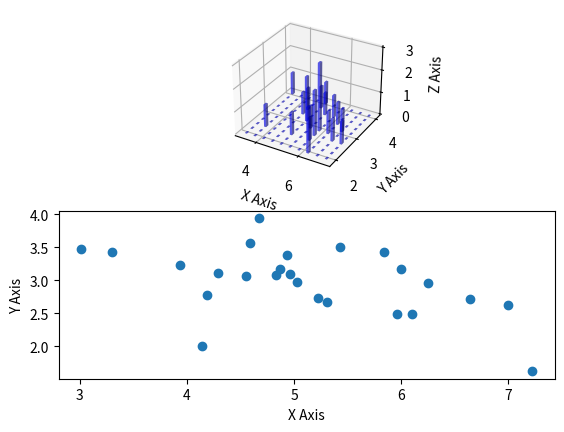

Python code for this plot:
import numpy as np
import matplotlib.pyplot as plt
import matplotlib as mpl
from mpl_toolkits.mplot3d import Axes3D

mpl.rcParams['font.size'] = 10
samples = 25

x = np.random.normal(5, 1, samples)
y = np.random.normal(3, .5, samples)

fig = plt.figure()
ax1 = fig.add_subplot(211, projection='3d')

#  compute two-dimensional histogram
hist, xedges, yedges = np.histogram2d(x, y, bins=10)

# compute location of the x, y  bar positions
elements = (len(xedges) - 1) * (len(yedges) - 1)
xpos, ypos = np.meshgrid(xedges[:-1] + .25, yedges[:-1] + .25)

xpos = xpos.flatten()
ypos = ypos.flatten()
zpos = np.zeros(elements)

# make every bar the same width in base
dx = .1 * np.ones_like(zpos)
dy = dx.copy()

# this defines the hight of the bar
dz = hist.flatten()

ax1.bar3d(xpos, ypos, zpos, dx, dy, dz, color='b', alpha=0.4)
ax1.set_xlabel('X Axis')
ax1.set_ylabel('Y Axis')
ax1.set_zlabel('Z Axis')

# plot the same x, y correlation in scatter plot
# for comparison
ax2 = fig.add_subplot(212)
ax2.scatter(x, y)
ax2.set_xlabel('X Axis')
ax2.set_ylabel('Y Axis')

plt.show()
